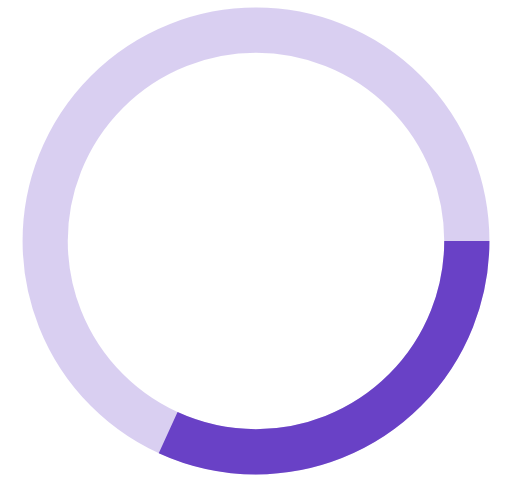
t = 0.00 s
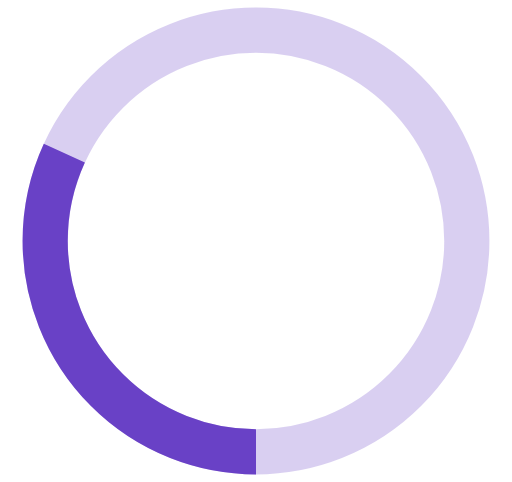
t = 0.25 s
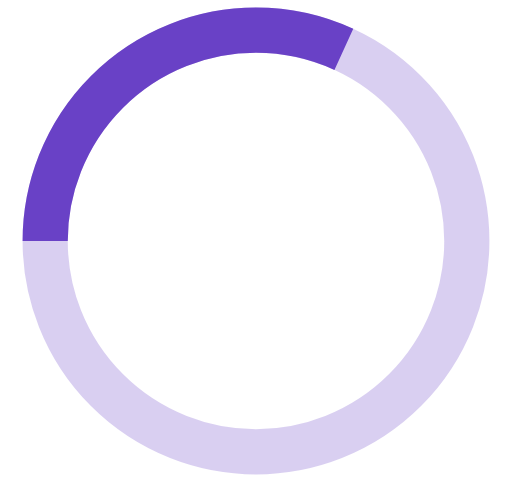
t = 0.50 s
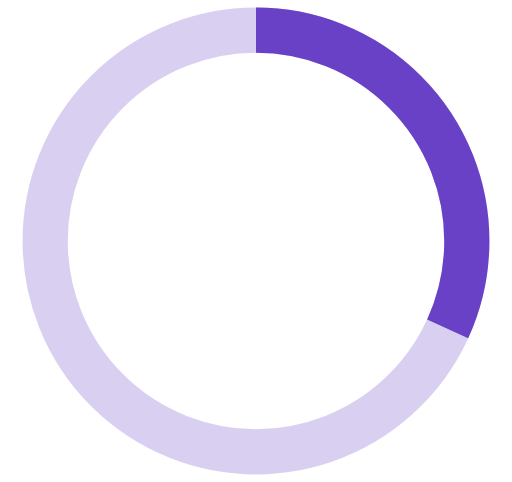
t = 0.75 s

The animated SVG that drew these frames (rendered in a browser with its animation timeline set to each time). Animation: 1 SMIL element (animateTransform=1); one cycle of 1.00 s, repeats indefinitely.

<svg xmlns="http://www.w3.org/2000/svg" width="17" height="16" viewBox="0 0 17 16">
  <circle cx="8.5" cy="8" r="7" fill="none" stroke="#6941c6" stroke-width="1.5" opacity="0.25"/>
  <circle cx="8.5" cy="8" r="7" fill="none" stroke="#6941c6" stroke-width="1.5" stroke-dasharray="14 42">
    <animateTransform
      attributeName="transform"
      type="rotate"
      from="0 8.5 8"
      to="360 8.5 8"
      dur="1s"
      repeatCount="indefinite"/>
  </circle>
</svg>
